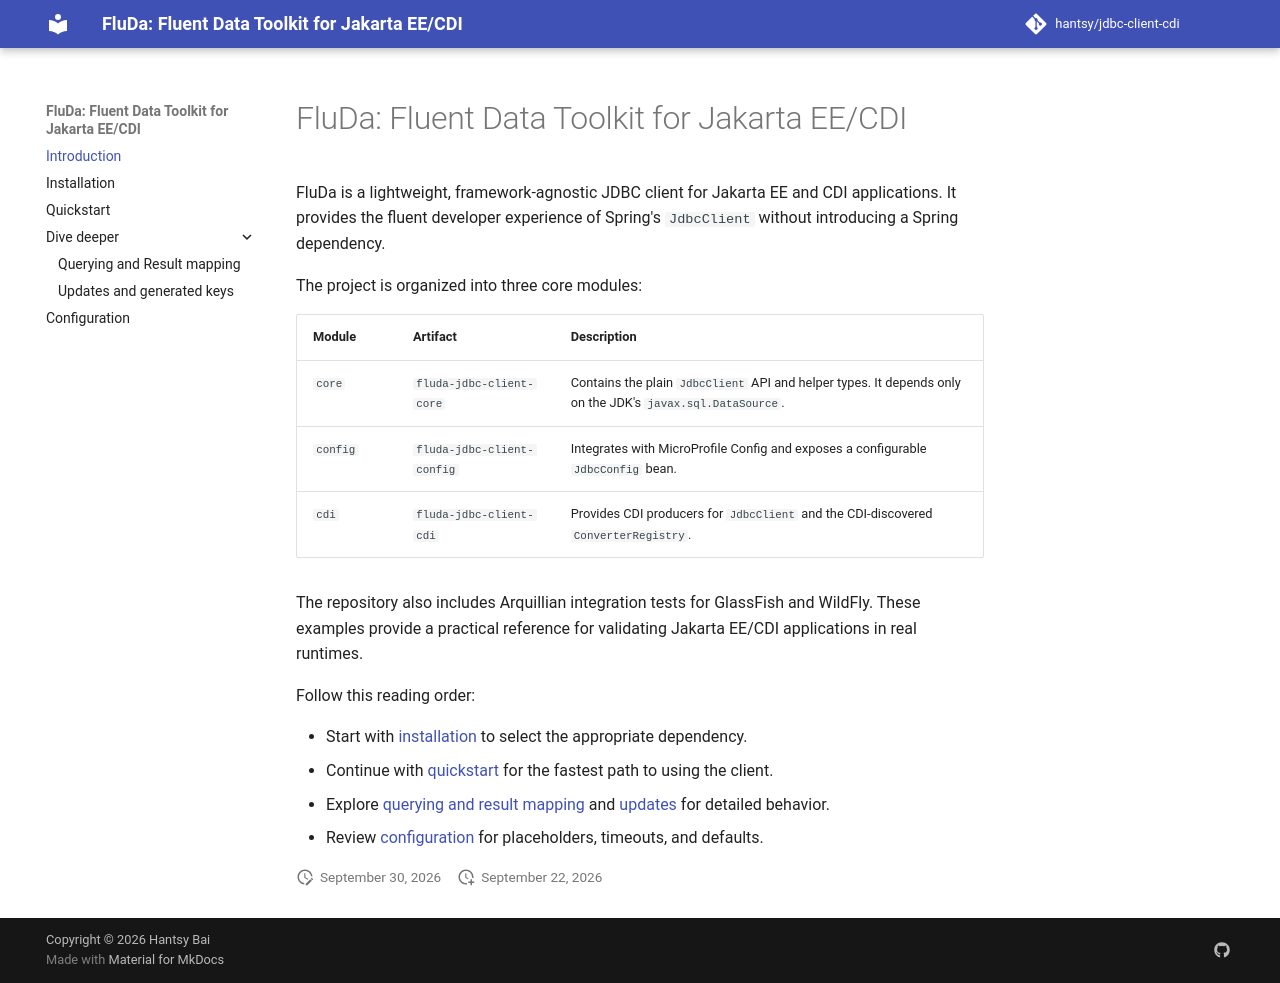

repository: hantsy/jdbc-client-cdi · page: index.html · generator: mkdocs

# FluDa: Fluent Data Toolkit for Jakarta EE/CDI

FluDa is a lightweight, framework-agnostic JDBC client for Jakarta EE and CDI applications. It provides the
fluent developer experience of Spring's `JdbcClient` without introducing a Spring dependency.

The project is organized into three core modules:

| Module   | Artifact                  | Description                                                                                                |
|----------|---------------------------|------------------------------------------------------------------------------------------------------------|
| `core`   | `fluda-jdbc-client-core`  | Contains the plain `JdbcClient` API and helper types. It depends only on the JDK's `javax.sql.DataSource`. |
| `config` | `fluda-jdbc-client-config`| Integrates with MicroProfile Config and exposes a configurable `JdbcConfig` bean.                          |
| `cdi`    | `fluda-jdbc-client-cdi`   | Provides CDI producers for `JdbcClient` and the CDI-discovered `ConverterRegistry`.                        |

The repository also includes Arquillian integration tests for GlassFish and WildFly. These examples provide a practical
reference for validating Jakarta EE/CDI applications in real runtimes.

Follow this reading order:

- Start with [installation](install.md) to select the appropriate dependency.
- Continue with [quickstart](quickstart.md) for the fastest path to using the client.
- Explore [querying and result mapping](querying.md) and [updates](updates.md) for detailed behavior.
- Review [configuration](configuration.md) for placeholders, timeouts, and defaults.
